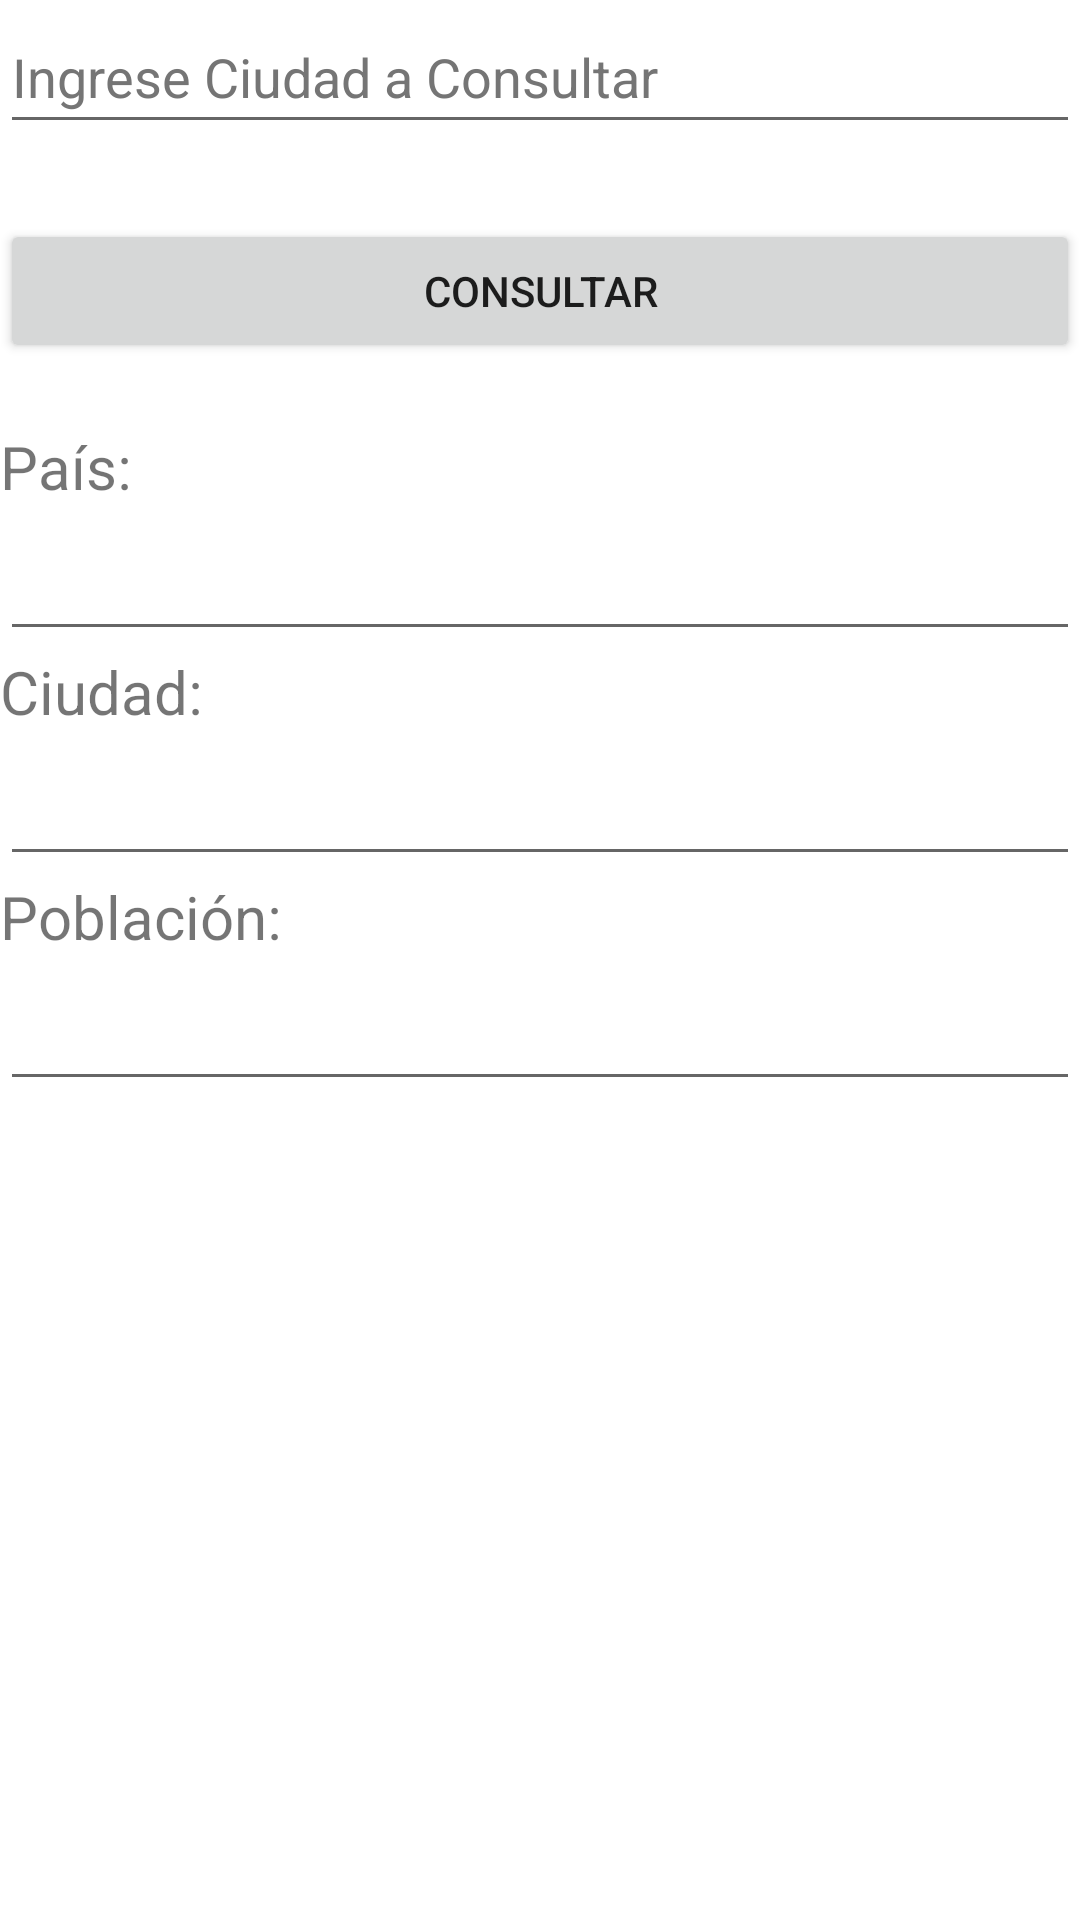

This screen was rendered from an Android layout file. Write that file and the resources it references.
<!-- AndroidManifest.xml: application theme Theme.ProyectoCapitales -->
<!-- res/layout/activity_consultar_screen.xml -->
<?xml version="1.0" encoding="utf-8"?>
<LinearLayout xmlns:android="http://schemas.android.com/apk/res/android"
    xmlns:app="http://schemas.android.com/apk/res-auto"
    xmlns:tools="http://schemas.android.com/tools"
    android:layout_width="match_parent"
    android:layout_height="match_parent"
    android:orientation="vertical"
    tools:context=".ConsultarScreen">

    <EditText
        android:id="@+id/etciudadConsulta"
        android:layout_width="match_parent"
        android:layout_height="wrap_content"
        android:autofillHints=""
        android:ems="10"
        android:hint="@string/ingrese_ciudad_a_consultar"
        android:inputType="textPersonName"
        android:lineSpacingExtra="8sp"
        android:minHeight="48dp"
        android:textColorHint="#757575" />

    <Space
        android:layout_width="match_parent"
        android:layout_height="25dp" />

    <Button
        android:id="@+id/btn_consultar"
        android:layout_width="match_parent"
        android:layout_height="wrap_content"
        android:onClick="Buscar"
        android:text="@string/consultardatos" />

    <Space
        android:layout_width="match_parent"
        android:layout_height="21dp" />

    <TextView
        android:id="@+id/textView2"
        android:layout_width="match_parent"
        android:layout_height="wrap_content"
        android:text="@string/pa_s"
        android:textSize="20sp" />

    <EditText
        android:id="@+id/etnombrePais"
        android:layout_width="match_parent"
        android:layout_height="wrap_content"
        android:autofillHints=""
        android:ems="10"
        android:focusable="false"
        android:inputType="none"
        android:lineSpacingExtra="8sp"
        android:minHeight="48dp"
        android:textColorHint="#757575"
        android:textIsSelectable="false" />

    <TextView
        android:id="@+id/textView"
        android:layout_width="match_parent"
        android:layout_height="wrap_content"
        android:text="@string/ciudad"
        android:textSize="20sp" />

    <EditText
        android:id="@+id/etnombreCiudad"
        android:layout_width="match_parent"
        android:layout_height="wrap_content"
        android:autofillHints=""
        android:ems="10"
        android:focusable="false"
        android:inputType="none"
        android:lineSpacingExtra="8sp"
        android:minHeight="48dp"
        android:textColorHint="#757575" />

    <TextView
        android:id="@+id/textView3"
        android:layout_width="match_parent"
        android:layout_height="wrap_content"
        android:text="@string/poblaci_n"
        android:textSize="20sp" />

    <EditText
        android:id="@+id/etcantPoblacion"
        android:layout_width="match_parent"
        android:layout_height="wrap_content"
        android:autofillHints=""
        android:ems="10"
        android:focusable="false"
        android:inputType="none"
        android:lineSpacingExtra="8sp"
        android:minHeight="48dp"
        android:textColorHint="#757575" />

</LinearLayout>
<!-- resources referenced by this layout -->
<resources>
  <string name="ciudad">Ciudad:</string>
  <string name="consultardatos">CONSULTAR</string>
  <string name="ingrese_ciudad_a_consultar">Ingrese Ciudad a Consultar</string>
  <string name="pa_s">País:</string>
  <string name="poblaci_n">Población:</string>
  <style name="Theme.ProyectoCapitales" parent="Theme.MaterialComponents.DayNight.DarkActionBar">
          
          <item name="colorPrimary">@color/purple_500</item>
          <item name="colorPrimaryVariant">@color/purple_700</item>
          <item name="colorOnPrimary">@color/white</item>
          
          <item name="colorSecondary">@color/teal_200</item>
          <item name="colorSecondaryVariant">@color/teal_700</item>
          <item name="colorOnSecondary">@color/black</item>
          
          <item name="android:statusBarColor" tools:targetApi="l">?attr/colorPrimaryVariant</item>
          
      </style>
  <!-- not gathered from this repository: default colours our renderer supplied (Android Studio template values) -->
  <color name="purple_500">#FF6200EE</color>
  <color name="purple_700">#FF3700B3</color>
  <color name="teal_200">#FF03DAC5</color>
  <color name="teal_700">#FF018786</color>
  <color name="black">#FF000000</color>
  <color name="white">#FFFFFFFF</color>
</resources>
